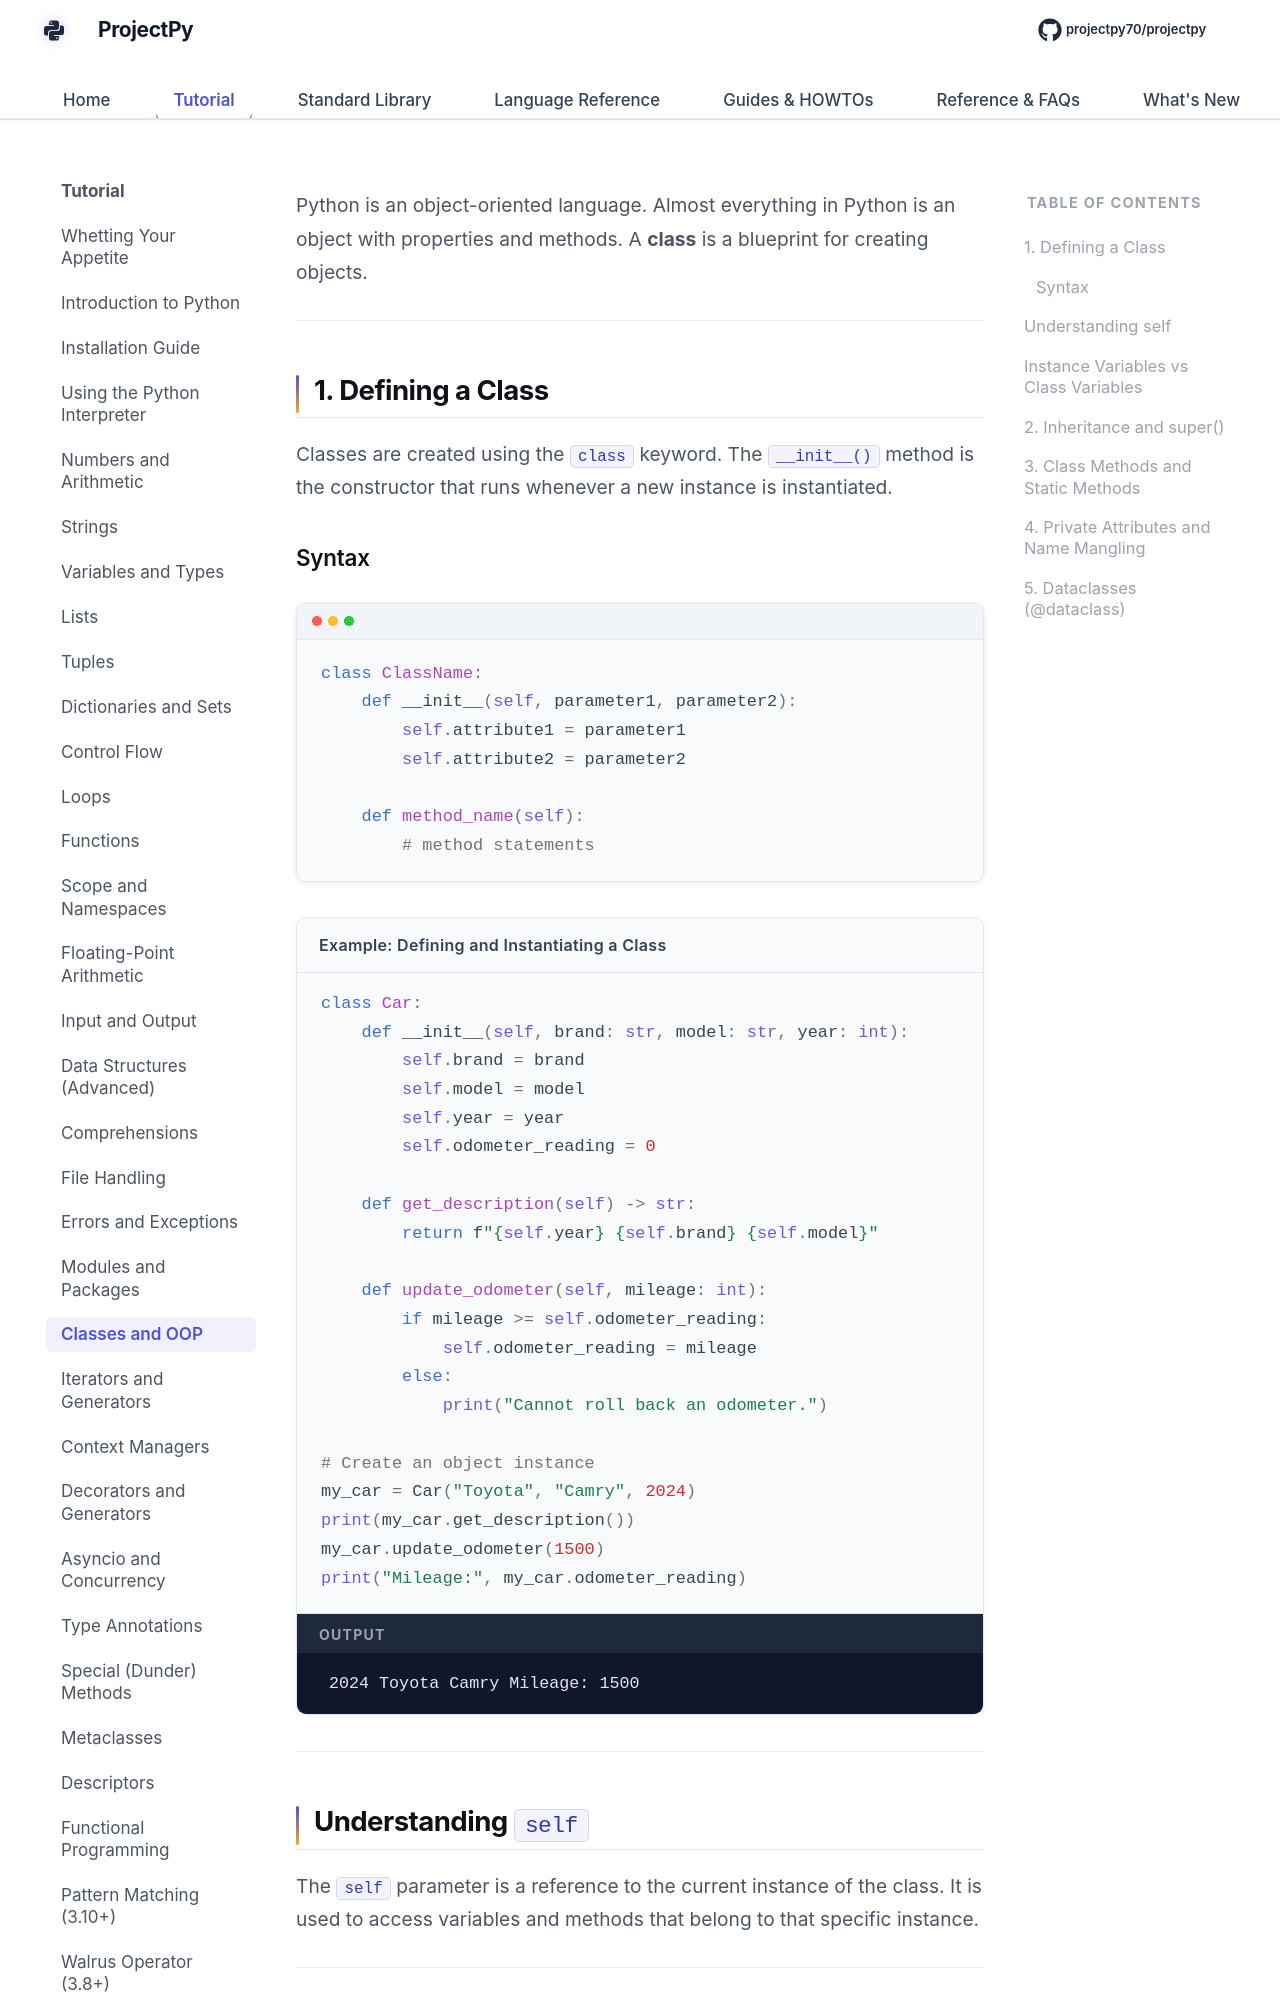

repository: Sdas2003810/projectpy · page: core/oop/index.html · generator: mkdocs

# Classes and Object-Oriented Programming (OOP)

Python is an object-oriented language. Almost everything in Python is an object with properties and methods. A **class** is a blueprint for creating objects.

---

## 1. Defining a Class

Classes are created using the `class` keyword. The `__init__()` method is the constructor that runs whenever a new instance is instantiated.

### Syntax
```python
class ClassName:
    def __init__(self, parameter1, parameter2):
        self.attribute1 = parameter1
        self.attribute2 = parameter2

    def method_name(self):
        # method statements
```

<div class="example-box">
<div class="example-title">Example: Defining and Instantiating a Class</div>

```python
class Car:
    def __init__(self, brand: str, model: str, year: int):
        self.brand = brand
        self.model = model
        self.year = year
        self.odometer_reading = 0

    def get_description(self) -> str:
        return f"{self.year} {self.brand} {self.model}"

    def update_odometer(self, mileage: int):
        if mileage >= self.odometer_reading:
            self.odometer_reading = mileage
        else:
            print("Cannot roll back an odometer.")

# Create an object instance
my_car = Car("Toyota", "Camry", 2024)
print(my_car.get_description())
my_car.update_odometer(1500)
print("Mileage:", my_car.odometer_reading)
```

<div class="terminal-output-label">Output</div>
<div class="terminal-output">
2024 Toyota Camry
Mileage: 1500
</div>
</div>

---

## Understanding `self`

The `self` parameter is a reference to the current instance of the class. It is used to access variables and methods that belong to that specific instance.

---
